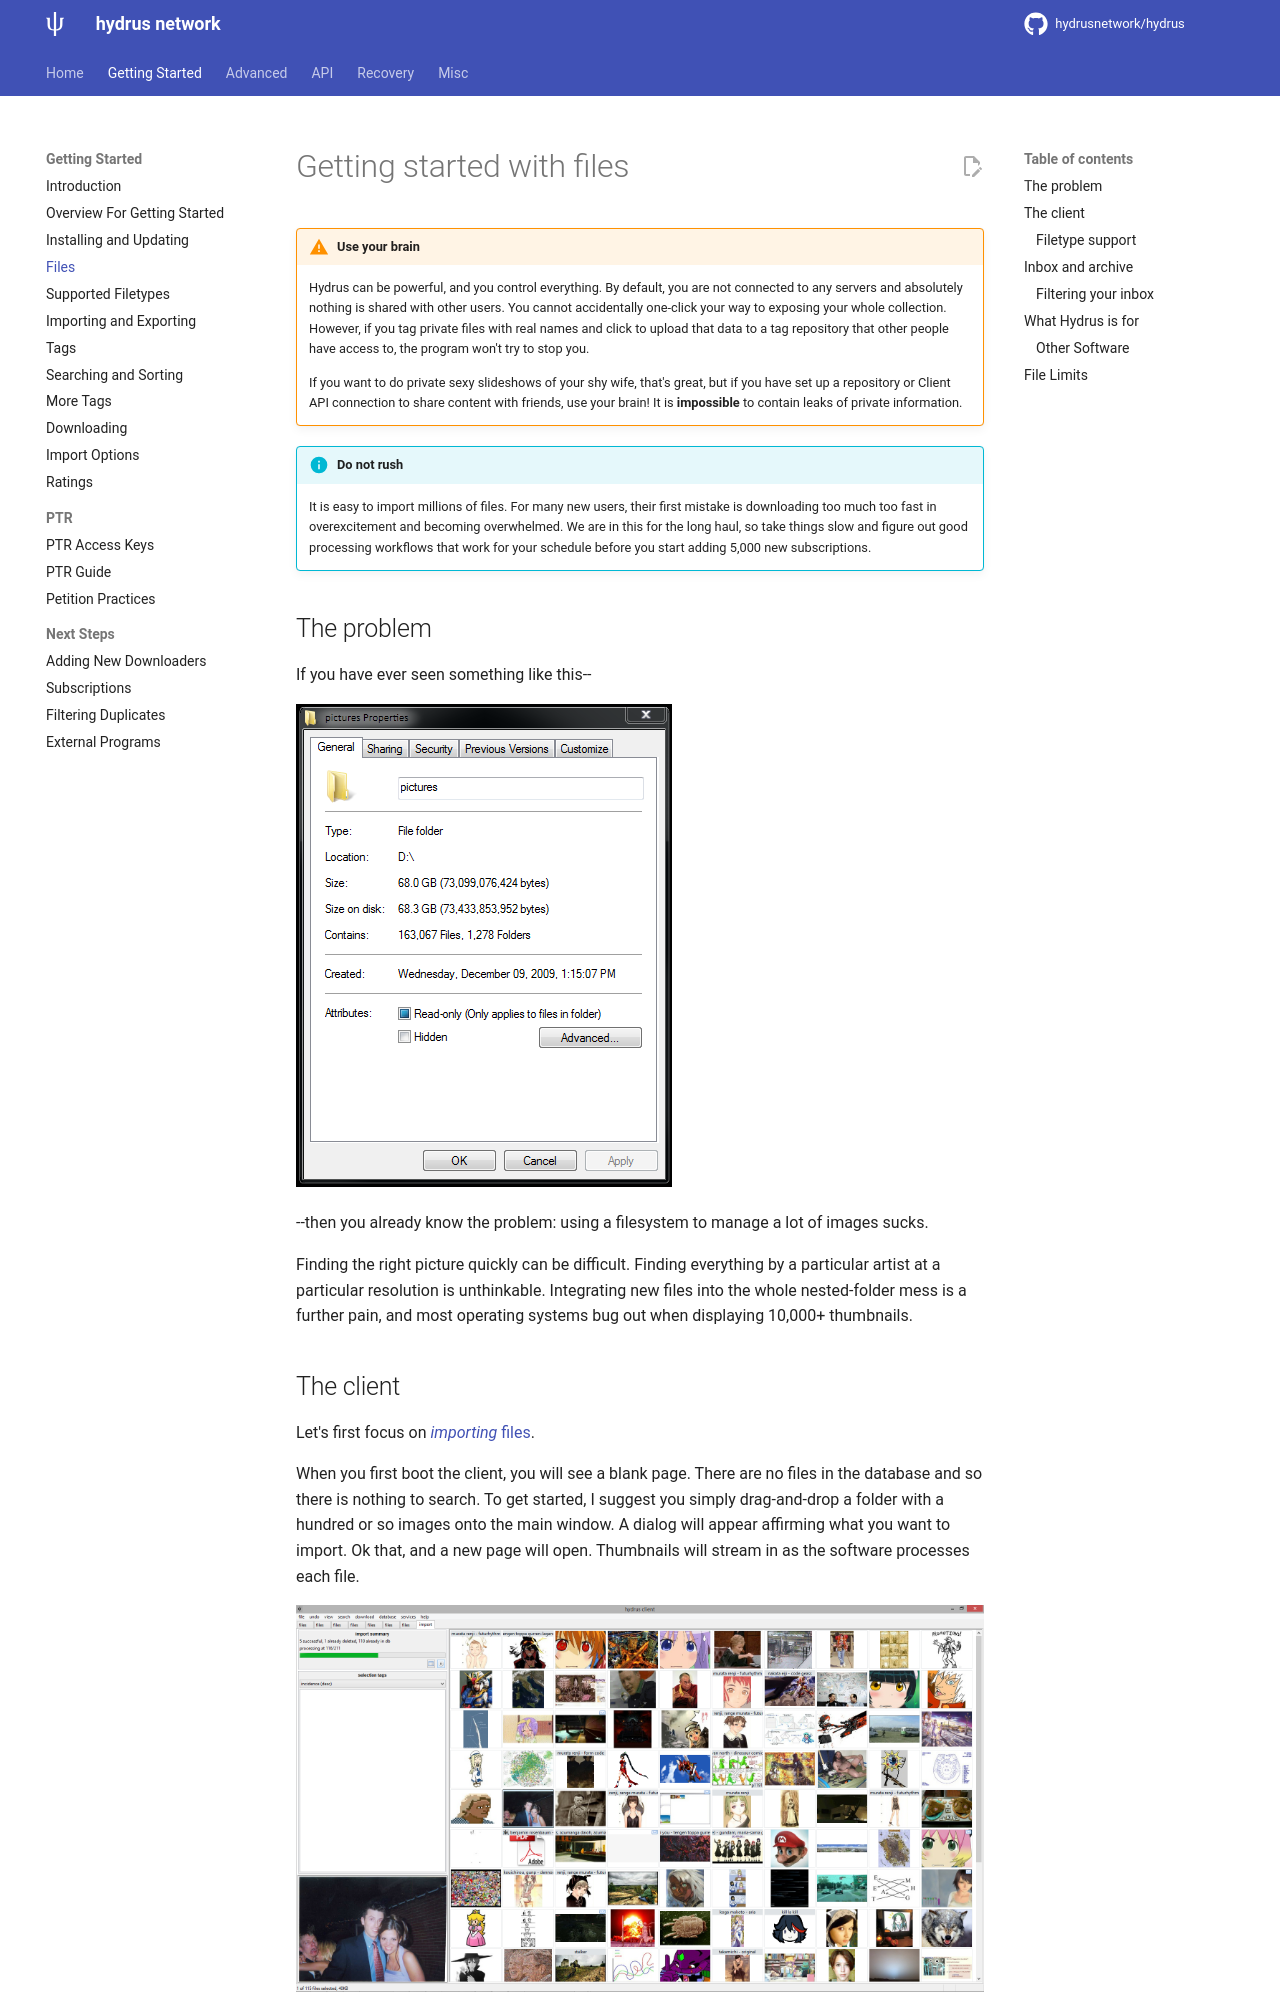

repository: KY22/HydrusKY · page: getting_started_files.html · generator: mkdocs

---
title: Files
---

# Getting started with files

!!! warning "Use your brain"

	Hydrus can be powerful, and you control everything. By default, you are not connected to any servers and absolutely nothing is shared with other users. You cannot accidentally one-click your way to exposing your whole collection. However, if you tag private files with real names and click to upload that data to a tag repository that other people have access to, the program won't try to stop you.
    
    If you want to do private sexy slideshows of your shy wife, that's great, but if you have set up a repository or Client API connection to share content with friends, use your brain! It is **impossible** to contain leaks of private information.
    

!!! info "Do not rush"
	It is easy to import millions of files. For many new users, their first mistake is downloading too much too fast in overexcitement and becoming overwhelmed. We are in this for the long haul, so take things slow and figure out good processing workflows that work for your schedule before you start adding 5,000 new subscriptions.

## The problem

If you have ever seen something like this--

![](images/pictures.png "After a while, I started just dropping everything in here unsorted. It would only grow, hungry and untouchable.")

--then you already know the problem: using a filesystem to manage a lot of images sucks.

Finding the right picture quickly can be difficult. Finding everything by a particular artist at a particular resolution is unthinkable. Integrating new files into the whole nested-folder mess is a further pain, and most operating systems bug out when displaying 10,000+ thumbnails.
